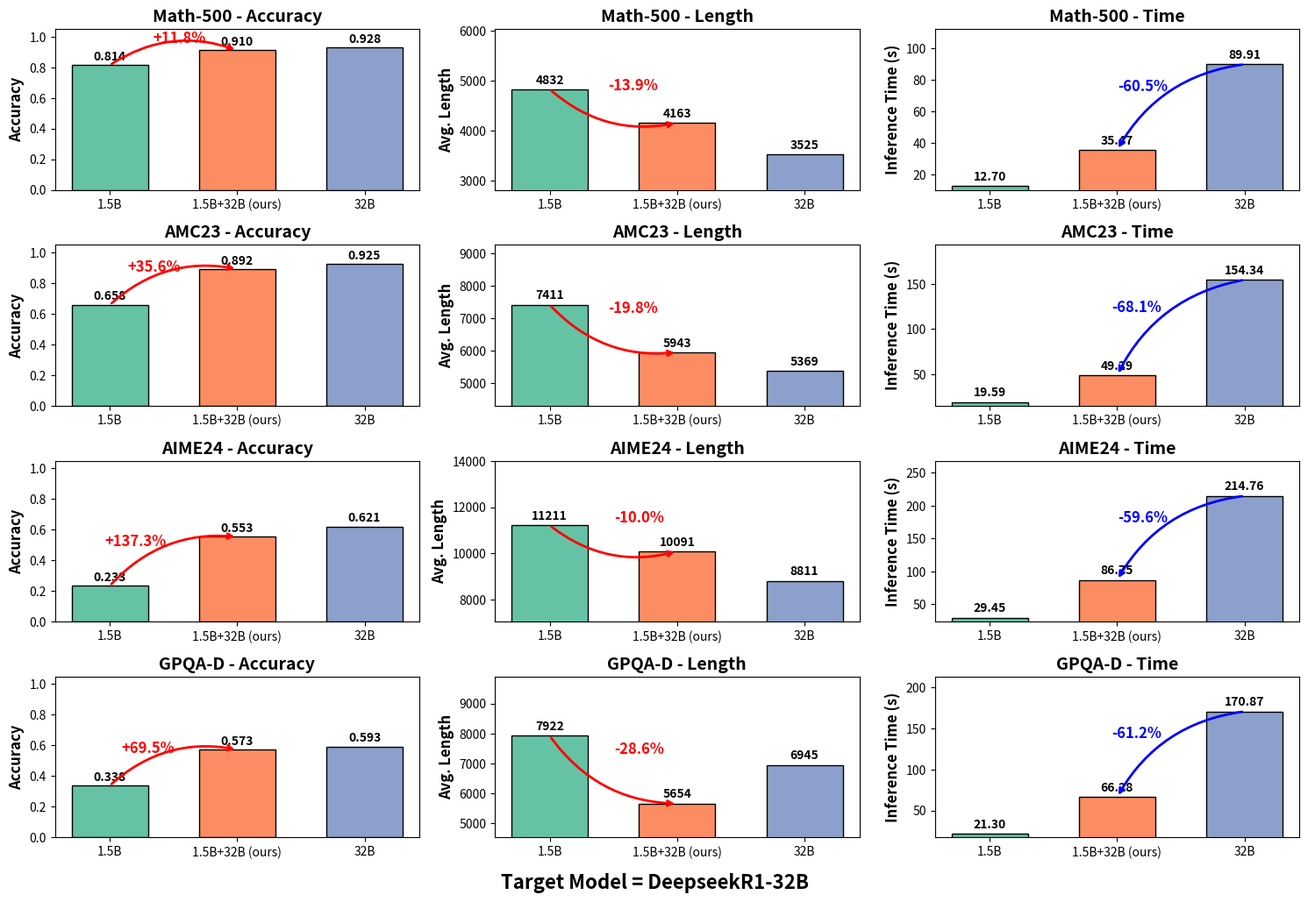

Write Python code to recreate this figure.
import matplotlib.pyplot as plt

datasets = {
    "Math-500": {"acc": [0.814, 0.910, 0.928],
                 "len": [4832.45, 4162.91, 3525.23],
                 "time": [12.70, 35.47, 89.91]},
    "AMC23": {"acc": [0.658, 0.892, 0.925],
              "len": [7410.83, 5943.30, 5368.62],
              "time": [19.59, 49.29, 154.34]},
    "AIME24": {"acc": [0.233, 0.553, 0.621],
               "len": [11210.73, 10090.74, 8811.20],
               "time": [29.45, 86.75, 214.76]},
    "GPQA-D": {"acc": [0.338, 0.573, 0.593],
               "len": [7922.03, 5653.57, 6945.10],
               "time": [21.30, 66.28, 170.87]},
}
# datasets = { 
#      "Math-500": {"acc": [0.814, 0.922, 0.935], "len": [4832.45, 4220.06, 4031.7],"time": [12.70,43.53,99.04]}, 
#      "AMC23": {"acc": [0.658, 0.892, 0.925], "len": [7410.83, 6410.88, 6702.81],"time": [19.59,75.42,165.02]}, 
#      "AIME24": {"acc": [0.233, 0.610, 0.630], "len": [11210.73, 10333.39, 10186.7],"time": [29.45,119.06,250.75]}, 
#      "GPQA-D": {"acc": [0.338, 0.552, 0.595], "len": [7922.03, 7235.10, 7002.30],"time": [21.30,98.68,176.25]} }

models = ["1.5B", "1.5B+32B (ours)", "32B"]
colors = ["#66c2a5", "#fc8d62", "#8da0cb"]

# Label offsets for each task (acc / len / time).
offsets = {
    "Math-500": {"acc": +0.05, "len": +0.15, "time": -0.30},
    "AMC23": {"acc": -0.15, "len": +0.15, "time": -0.35},
    "AIME24": {"acc": -0.3,  "len": +0.2,  "time": -0.30},
    "GPQA-D": {"acc": -0.20, "len": +0.20, "time": -0.35},
}

fig, axes = plt.subplots(4, 3, figsize=(15, 10), dpi=300)
plt.subplots_adjust(wspace=0.4, hspace=0.55)

for i, (name, data) in enumerate(datasets.items()):
    acc, length, time = data["acc"], data["len"], data["time"]

    # --- Accuracy ---
    ax = axes[i, 0]
    bars = ax.bar(models, acc, color=colors, edgecolor="black", width=0.6)
    ax.set_ylim(0, 1.05)
    ax.set_title(f"{name} - Accuracy", fontsize=14, fontweight='bold')
    ax.set_ylabel("Accuracy", fontsize=12, fontweight='bold')
    for bar in bars:
        h = bar.get_height()
        ax.text(bar.get_x()+bar.get_width()/2, h+0.015, f"{h:.3f}",
                ha='center', va='bottom', fontsize=10, fontweight='bold')

    # Arrow 1.5B → Ours
    x0, y0, x1, y1 = 0, acc[0], 1, acc[1]
    ax.annotate("", xy=(x1, y1), xytext=(x0, y0),
                arrowprops=dict(arrowstyle='->', color='red', lw=2.0,
                                connectionstyle="arc3,rad=-0.25"))
    xm, ym = (x0+x1)/2 + offsets[name]["acc"], (y0+y1)/2 + 0.10
    acc_change = (acc[1] - acc[0]) / acc[0] * 100
    ax.text(xm, ym, f"+{acc_change:.1f}%", color='red',
            fontsize=12, fontweight='bold', ha='center')

    # --- Length ---
    ax = axes[i, 1]
    bars = ax.bar(models, length, color=colors, edgecolor="black", width=0.6)
    ymin, ymax = min(length)*0.8, max(length)*1.25
    ax.set_ylim(ymin, ymax)
    ax.set_title(f"{name} - Length", fontsize=14, fontweight='bold')
    ax.set_ylabel("Avg. Length", fontsize=12, fontweight='bold')
    for bar in bars:
        h = bar.get_height()
        ax.text(bar.get_x()+bar.get_width()/2, h+(ymax-ymin)*0.02, f"{h:.0f}",
                ha='center', va='bottom', fontsize=10, fontweight='bold')

    # Arrow 1.5B → Ours
    x0, y0, x1, y1 = 0, length[0], 1, length[1]
    ax.annotate("", xy=(x1, y1), xytext=(x0, y0),
                arrowprops=dict(arrowstyle='->', color='red', lw=2.0,
                                connectionstyle="arc3,rad=0.25"))
    xm, ym = (x0+x1)/2 + offsets[name]["len"], (y0+y1)/2 + (ymax-ymin)*0.1
    len_change = (length[1] - length[0]) / length[0] * 100
    ax.text(xm, ym, f"-{abs(len_change):.1f}%", color='red',
            fontsize=12, fontweight='bold', ha='center')

    # --- Time ---
    ax = axes[i, 2]
    bars = ax.bar(models, time, color=colors, edgecolor="black", width=0.6)
    ymin, ymax = min(time)*0.8, max(time)*1.25
    ax.set_ylim(ymin, ymax)
    ax.set_title(f"{name} - Time", fontsize=14, fontweight='bold')
    ax.set_ylabel("Inference Time (s)", fontsize=12, fontweight='bold')
    for bar in bars:
        h = bar.get_height()
        ax.text(bar.get_x()+bar.get_width()/2, h+(ymax-ymin)*0.02, f"{h:.2f}",
                ha='center', va='bottom', fontsize=10, fontweight='bold')

    # Arrow 32B -> Ours to indicate the speedup.
    x0, y0, x1, y1 = 2, time[2], 1, time[1]
    ax.annotate("", xy=(x1, y1), xytext=(x0, y0),
                arrowprops=dict(arrowstyle='->', color='blue', lw=2.0,
                                connectionstyle="arc3,rad=0.25"))
    xm, ym = (x0+x1)/2 + offsets[name]["time"], (y0+y1)/2 + (ymax-ymin)*0.1
    time_reduction = (time[2] - time[1]) / time[2] * 100
    ax.text(xm, ym, f"-{abs(time_reduction):.1f}%", color='blue',
            fontsize=12, fontweight='bold', ha='center')

# --- Global label ---
fig.text(0.5, -0.02, "Target Model = DeepseekR1-32B", 
         ha='center', fontsize=16, fontweight='bold', color='black')

plt.tight_layout()
plt.savefig("acc_len_time_3x4_with_offsets.png", bbox_inches="tight")
plt.show()
